2-way image classification set "Augmented" from GitHub (Leo-Thomas/K-Pipelines); label vocabulary: corrosion, no corrosion.

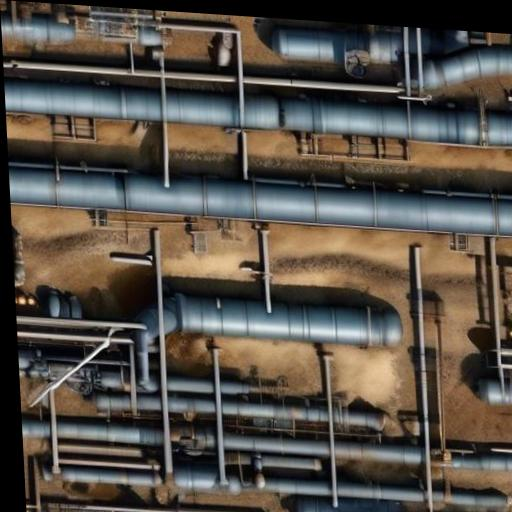
Label: no corrosion

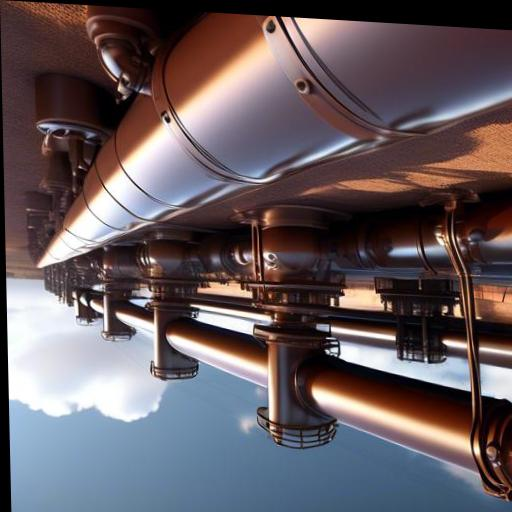
Label: no corrosion

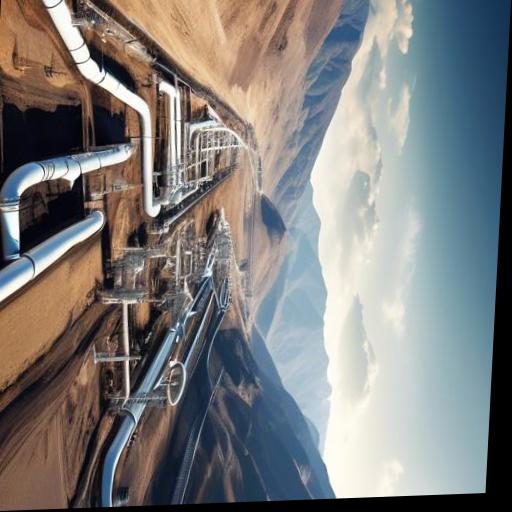
Label: no corrosion

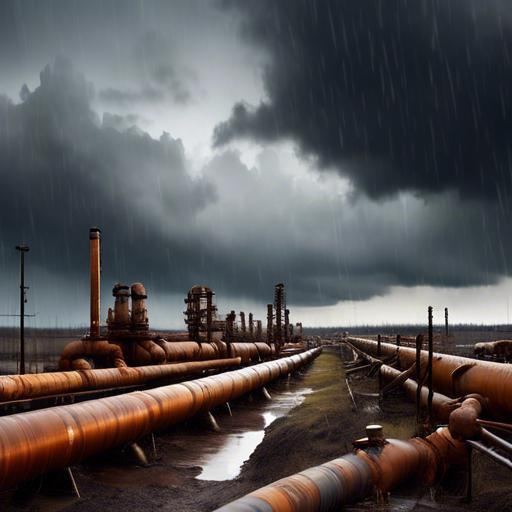
Label: corrosion

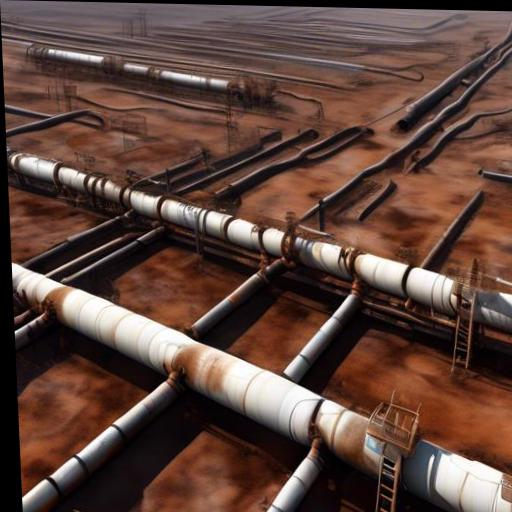
Label: corrosion

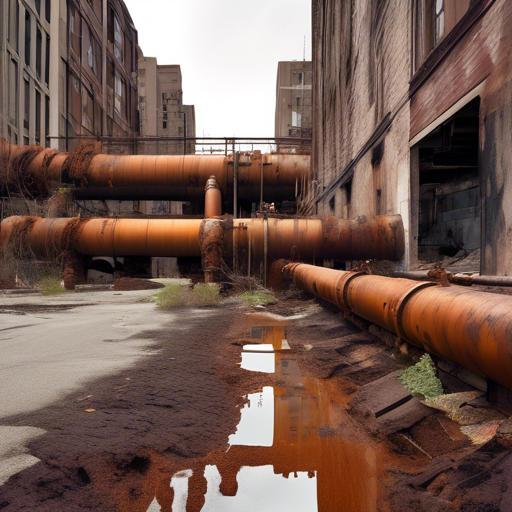
Label: corrosion
